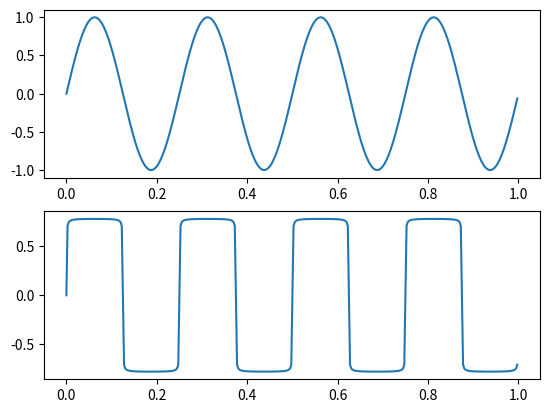

The script that saved this image:
import numpy as np 
from numpy import pi 
import matplotlib.pyplot as plt 

def sine_wave(time, frequency):
    ''' Generates a Sine Wave''' 
    f = frequency 
    t = np.arange(0, time, 0.01)
    wave = np.sin(2 * pi * f * t)

    return wave 

def harmonic_adder(time, frequency, harmonics=15):
    '''Adds harmonics to a sine wave ''' 
    f = frequency
    t = np.arange(0, time, 0.01)

    basic_wave = np.sin(2 * pi * f * t)

    wave = basic_wave 
    count = 2 

    while count < harmonics:
        if count%2 != 0: 
            harmonic = np.sin(2 * pi * count * f * t)/ count 
            wave = wave + harmonic 
        else:
            harmonic = - np.sin(2 * pi * count * f * t)/ count 
            wave = wave + harmonic
        count += 1 
    
    return wave 

def harmonic_adder2(time, frequency, harmonics=15):
    '''Adds harmonics to a sine wave ''' 
    f = frequency
    t = np.arange(0, time, 0.01)

    basic_wave = np.sin(2 * pi * f * t)

    wave = basic_wave 
    count = 2 

    while count < harmonics:
        harmonic = np.sin(2 * pi * count * f * t)/ count 
        wave = wave + harmonic
        count += 1 
    
    return wave 

def harmonic_adder3(time, frequency, harmonics=15):
    '''Adds harmonics to a sine wave ''' 
    f = frequency
    t = np.arange(0, time, 0.01)

    basic_wave = np.sin(2 * pi * f * t)

    wave = basic_wave 
    count = 2 

    while count < harmonics:
        if count%2 != 0:
            harmonic = np.sin(2 * pi * count * f * t)/ count 
            wave = wave + harmonic
        count += 1 
    
    return wave 

time = np.arange(0, 1, 0.0025)
base_wave = sine_wave(4, 1)
resulting_wave = harmonic_adder3(4, 1, 100)

plt.figure()
plt.subplot(2, 1, 1)
plt.plot(time, base_wave)
plt.subplot(2, 1, 2)
plt.plot(time, resulting_wave)
plt.savefig("plot2.png", dpi=None, facecolor='w', edgecolor='w')
